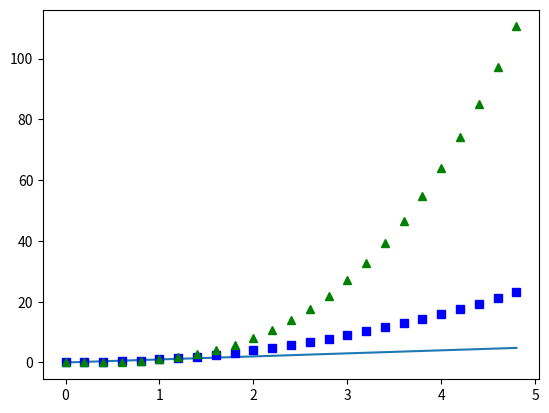

The matplotlib source for this figure:
import numpy as np
import matplotlib.pyplot as plt

# evenly sampled time at 200ms intervals
t = np.arange(0., 5., 0.2)

# red dashes, blue squares and green triangles
plt.plot(t, t, '', t, t**2, 'bs', t, t**3, 'g^')

plt.show()
